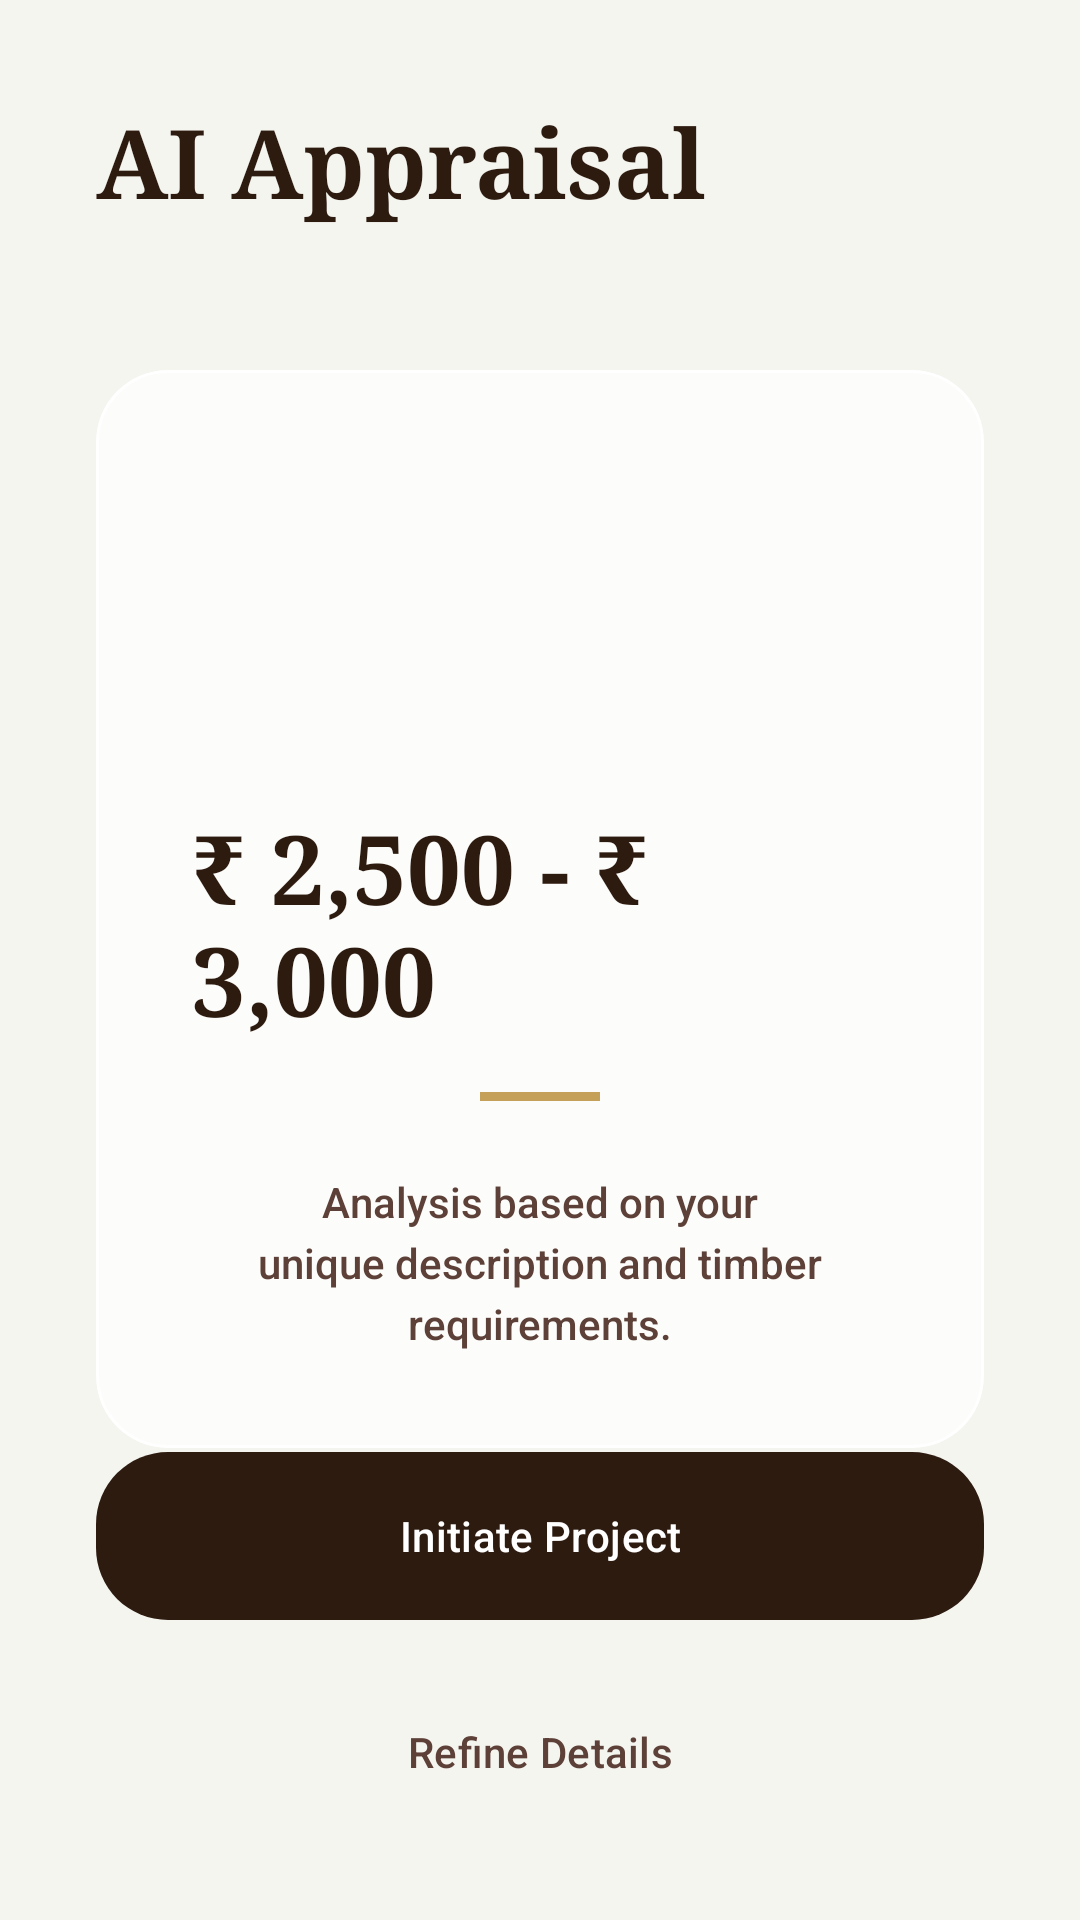

Here is an Android app screen rendered from its layout file. Give the layout XML and the strings, colors and styles it references.
<!-- AndroidManifest.xml: application theme Theme.Karigar -->
<!-- res/layout/fragment_price_result.xml -->
<?xml version="1.0" encoding="utf-8"?>
<androidx.constraintlayout.widget.ConstraintLayout xmlns:android="http://schemas.android.com/apk/res/android"
    xmlns:app="http://schemas.android.com/apk/res-auto"
    android:layout_width="match_parent"
    android:layout_height="match_parent"
    android:background="@color/sand_background"
    android:padding="32dp">

    <TextView
        android:id="@+id/tvTitle"
        android:layout_width="wrap_content"
        android:layout_height="wrap_content"
        android:text="AI Appraisal"
        android:textColor="@color/teak_dark"
        android:textSize="32sp"
        android:textStyle="bold"
        app:layout_constraintTop_toTopOf="parent"
        app:layout_constraintStart_toStartOf="parent"
        android:fontFamily="serif"/>

    <com.google.android.material.card.MaterialCardView
        android:id="@+id/cardEstimate"
        android:layout_width="match_parent"
        android:layout_height="wrap_content"
        android:layout_marginTop="48dp"
        style="@style/Widget.Karigar.Card.Glass"
        app:layout_constraintTop_toBottomOf="@id/tvTitle">
        
        <LinearLayout
            android:layout_width="match_parent"
            android:layout_height="wrap_content"
            android:orientation="vertical"
            android:padding="32dp"
            android:gravity="center">
            
            <ImageView
                android:layout_width="80dp"
                android:layout_height="80dp"
                android:src="@drawable/ic_maintenance"
                android:padding="16dp"
                android:background="@drawable/bg_circle_white"
                app:tint="@color/gold_accent"
                android:elevation="4dp"/>
                
            <TextView
                android:id="@+id/tvPriceRange"
                android:layout_width="wrap_content"
                android:layout_height="wrap_content"
                android:text="₹ 2,500 - ₹ 3,000"
                android:textColor="@color/teak_dark"
                android:textSize="32sp"
                android:textStyle="bold"
                android:layout_marginTop="32dp"
                android:fontFamily="serif"/>
                
            <View
                android:layout_width="40dp"
                android:layout_height="3dp"
                android:background="@color/gold_accent"
                android:layout_marginTop="16dp" />

            <TextView
                android:id="@+id/tvReason"
                android:layout_width="match_parent"
                android:layout_height="wrap_content"
                android:text="Analysis based on your unique description and timber requirements."
                android:gravity="center"
                android:layout_marginTop="24dp"
                android:textColor="@color/teak_medium"
                android:lineSpacingExtra="4dp"/>
                
        </LinearLayout>
    </com.google.android.material.card.MaterialCardView>

    <com.google.android.material.button.MaterialButton
        android:id="@+id/btnConfirm"
        android:layout_width="match_parent"
        android:layout_height="64dp"
        android:text="Initiate Project"
        style="@style/Widget.Karigar.Button"
        android:layout_marginBottom="16dp"
        app:layout_constraintBottom_toTopOf="@id/btnCancel"/>

    <com.google.android.material.button.MaterialButton
        android:id="@+id/btnCancel"
        style="@style/Widget.Material3.Button.TextButton"
        android:layout_width="match_parent"
        android:layout_height="wrap_content"
        android:text="Refine Details"
        android:textColor="@color/teak_medium"
        app:layout_constraintBottom_toBottomOf="parent"/>

</androidx.constraintlayout.widget.ConstraintLayout>
<!-- resources referenced by this layout -->
<resources>
  <color name="gold_accent">#C5A059</color>
  <color name="sand_background">#F5F5F0</color>
  <color name="teak_dark">#2D1B10</color>
  <color name="teak_medium">#5D4037</color>
  <style name="Widget.Karigar.Button" parent="Widget.Material3.Button">
          <item name="backgroundTint">@color/teak_dark</item>
          <item name="android:textColor">@color/white</item>
          <item name="cornerRadius">24dp</item>
          <item name="android:paddingTop">12dp</item>
          <item name="android:paddingBottom">12dp</item>
      </style>
  <style name="Widget.Karigar.Card.Glass" parent="Widget.Material3.CardView.Elevated">
          <item name="cardBackgroundColor">@color/glass_white</item>
          <item name="cardCornerRadius">24dp</item>
          <item name="cardElevation">0dp</item>
          <item name="strokeWidth">1dp</item>
          <item name="strokeColor">@color/white</item>
      </style>
  <style name="Theme.Karigar" parent="Theme.Material3.DayNight.NoActionBar">
          
          <item name="colorPrimary">@color/teak_dark</item>
          <item name="colorOnPrimary">@color/white</item>
          <item name="colorPrimaryContainer">@color/oak_light</item>
          <item name="colorOnPrimaryContainer">@color/teak_dark</item>
          
          
          <item name="colorSecondary">@color/gold_accent</item>
          <item name="colorOnSecondary">@color/white</item>
          
          
          <item name="android:windowBackground">@color/sand_background</item>
          <item name="android:colorBackground">@color/sand_background</item>
          <item name="colorSurface">@color/white</item>
          <item name="colorOnSurface">@color/teak_dark</item>
          
          <item name="android:fontFamily">sans-serif-medium</item>
      </style>
  <color name="white">#FFFFFF</color>
  <color name="glass_white">#B3FFFFFF</color>
  <color name="oak_light">#D7CCC8</color>
</resources>
